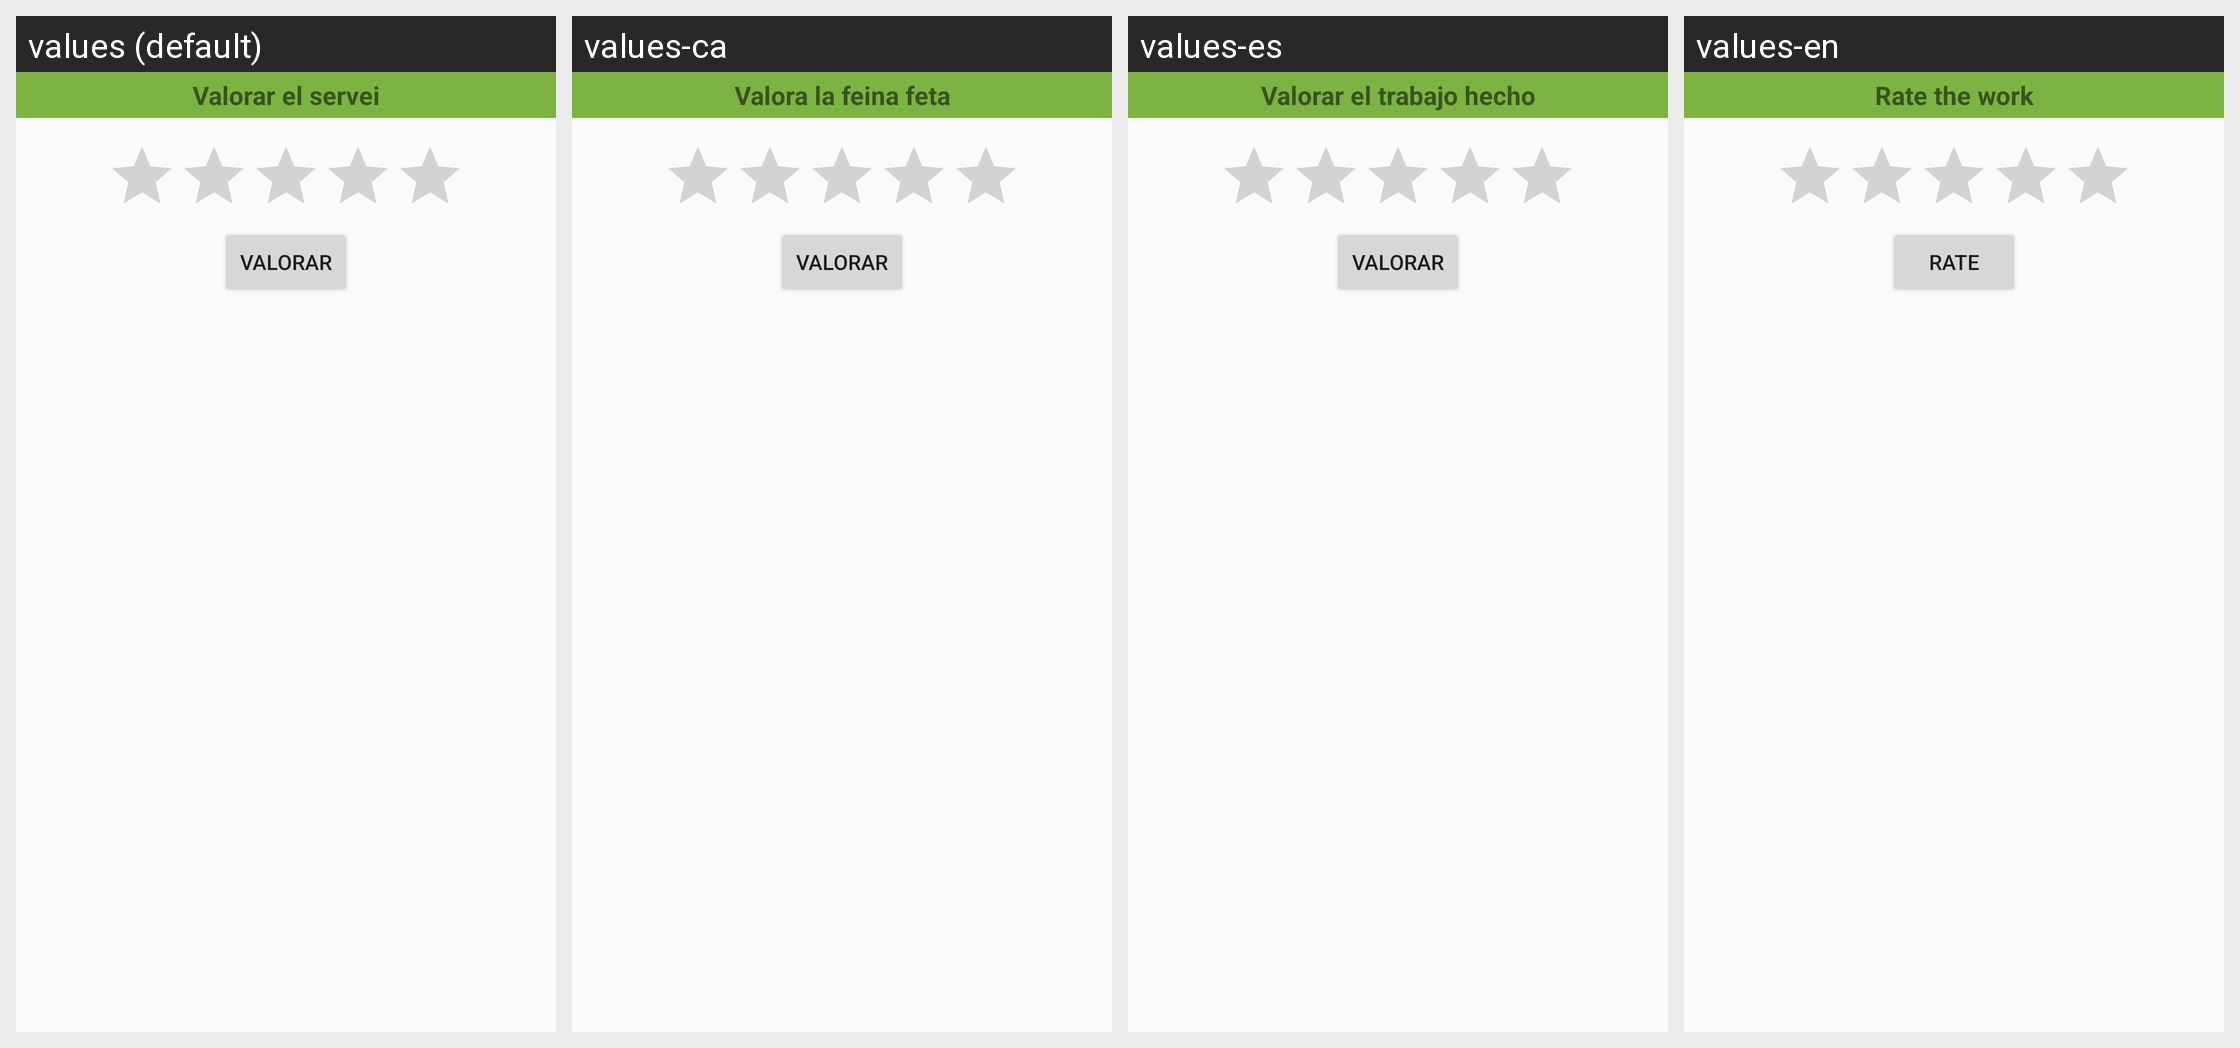

For this localized Android screen grid, give each drawn string resource with its value in every locale shown.
Android screen res/layout/form_valorate.xml rendered under 4 locales, left to right: values (default), values-ca, values-es, values-en. Device: Nexus 5 (rendered at 1080×1920; each locale shown at half size, 540×960, under a caption strip naming it); theme AppTheme.
Strings drawn on this screen, with the default value and each locale's value (text and hints the layout hard-codes, and strings that could not be matched under every locale, appear in the picture but are not listed):

form_valorate_title
  values: Valorar el servei
  values-ca: Valora la feina feta
  values-es: Valorar el trabajo hecho
  values-en: Rate the work

form_valorate_button_accept
  values: Valorar
  values-ca: Valorar
  values-es: Valorar
  values-en: Rate
